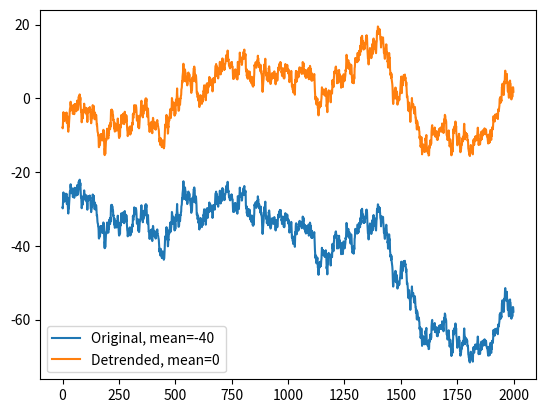

Write the Python code that produced this figure.
import numpy as np
import scipy.signal
import matplotlib.pyplot as plt

n = 2000
signal = np.cumsum(np.random.randn(n)) + np.linspace(-30,30,n)

# linear detrending
detsignal = scipy.signal.detrend(signal)

# get meansAttributeError: module 'scipy' has no attribute 'signal'
omean = np.mean(signal) # original mean
dmean = np.mean(detsignal) # detrended mean

# plot signal and detrended signal
plt.plot(range(0,n),signal,label='Original, mean=%d' %omean)
plt.plot(range(0,n),detsignal,label='Detrended, mean=%d' %dmean)

plt.legend()
plt.show()